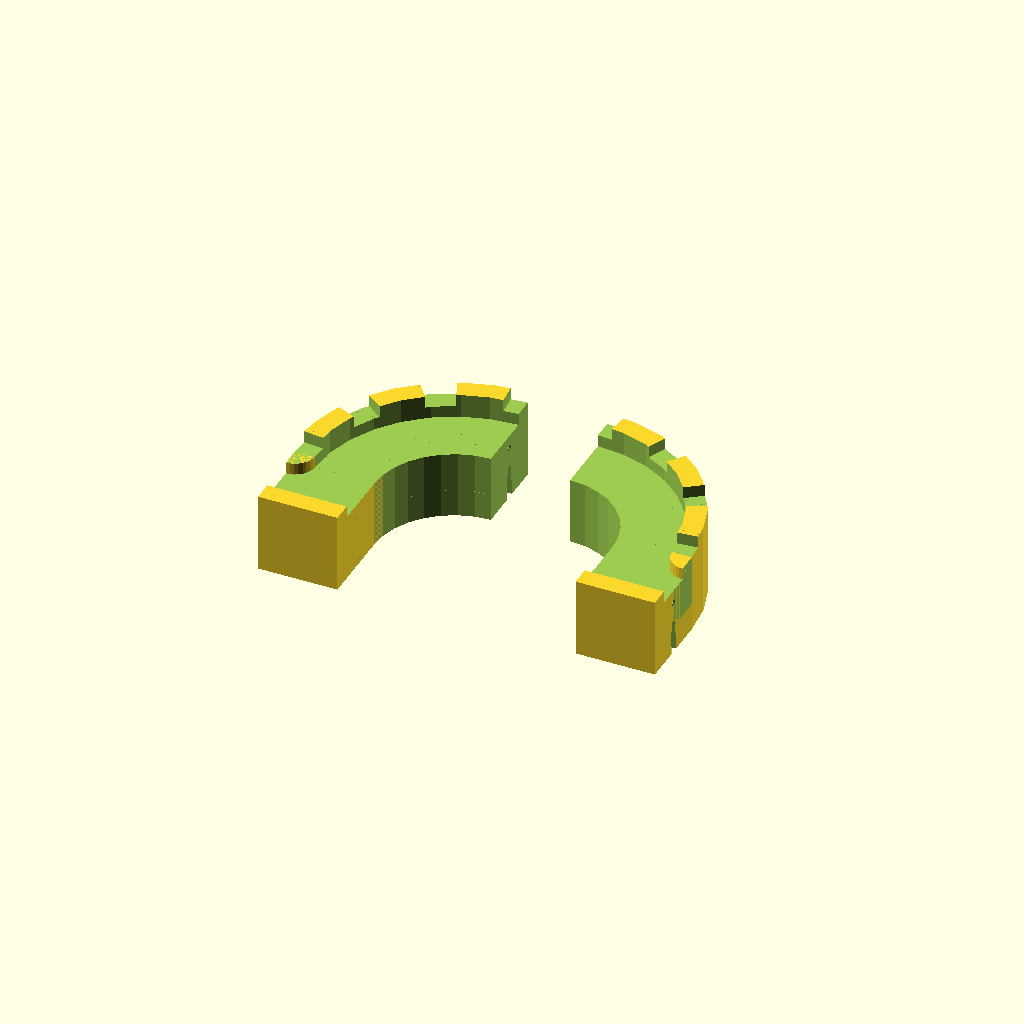
Cell 1 — every parameter at its default value.
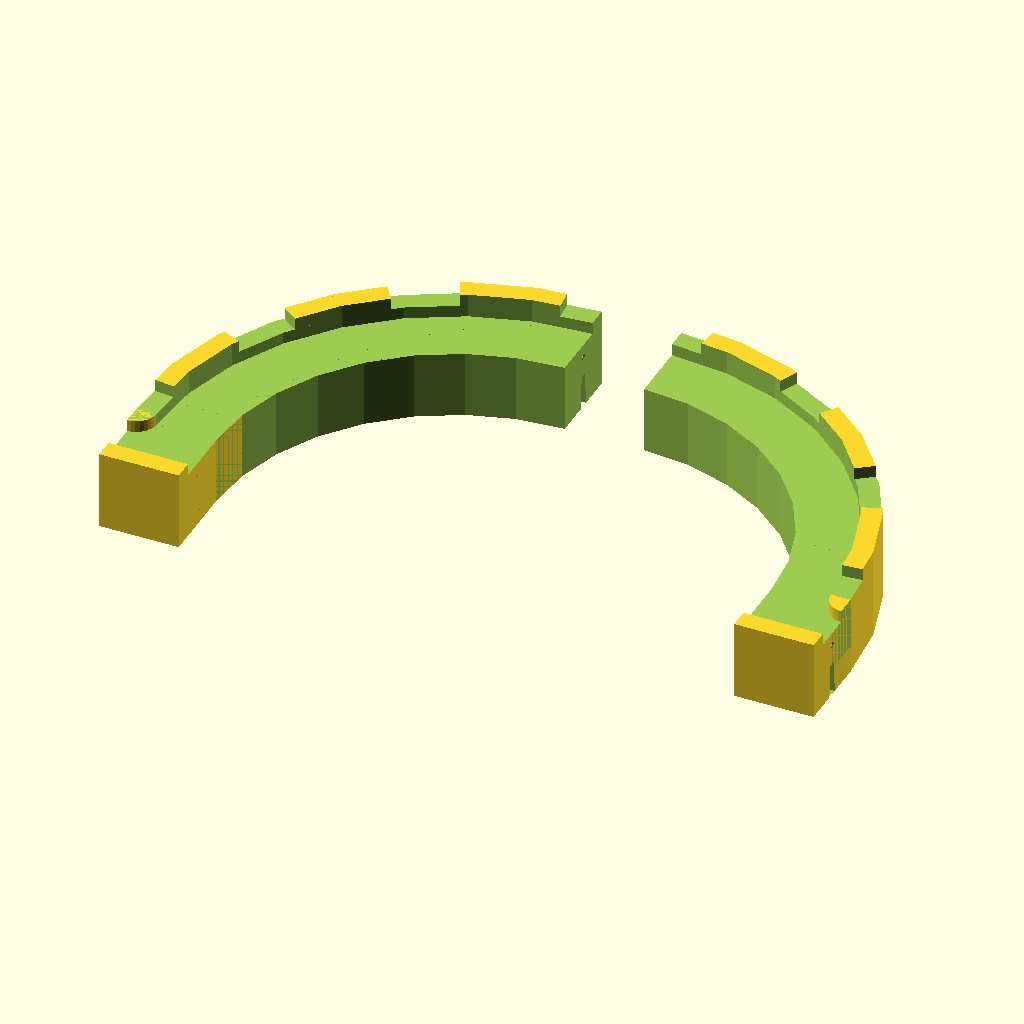
Cell 2 — bastion_size set to 4, the other parameters unchanged.
All cells are drawn from one camera (rotation 55°, 0°, 25°, orthographic, colour scheme Cornfield), so only the parameter changes between them.
OpenSCAD source file inputs/thingiverse/files/thing-2843335/files/Parametric-Bastion-for-Modular-Castle-Playset.scad:
$fn=32;

//CUSTOMIZER VARIABLES

//Bastion radius in playset raster size multiples

bastion_size = 2; //    [1:4]

//CUSTOMIZER VARIABLES END

//	Bastion radius
r_bastion = 40 * bastion_size;


translate ([-20, 0, 0])
    half_shell (true);
    
translate ([20, 0, 0])
    half_shell (false);

module half_shell (left_half)
{
    difference ()
    {
        shell_tower (d = 2 * r_bastion, h_tower = 46, n_connects = 2);
            
        translate ([0, -40, -1])
            mirror ([left_half?0:1, 0, 0])
                cube (4 * r_bastion, 4 * r_bastion, 2 * 46);
    }
}

module shell_tower (d, h_tower, n_connects)
{
    d_tower = d - 1e-2;
    h_battlement = 12;
    h_crenel = 6;
    d_crannellation = 10;
    
    translate ([0, 20, 0])
    difference ()
    {
        union ()
        {
            difference ()
            {
                cylinder (d = d_tower, h = h_tower);
                cylinder (d = d_tower - 80, h = 2 * h_tower + 2, center=true);
                translate ([0, -d, 0])
                    cube ([2 * d, 2 * d, 2 * h_tower + 2], center = true);
            
                translate ([0, 0, h_tower - h_battlement])
                    cylinder (d = d_tower - 2 * d_crannellation, h = h_battlement + 1e-2);
                
                translate ([0, 0, h_tower - h_crenel])
                    for (i=[0:6])
                        rotate ([0, 0, 30 * i - (12)/2])
                            rotate_extrude (angle = 12)
                                square ([d_tower, 20]);
            }
            
            //Straight wall segments
            for (i=[-1,1])
            {
                translate ([-20 + (r_bastion - 20) * i, -40, 0])
                    difference ()
                    {
                        cube ([40, 40, h_tower - h_battlement + h_crenel]);
                        
                        translate ([-1, d_crannellation, h_tower - h_battlement])
                            cube ([40 + 2, 40, h_tower - h_battlement + h_crenel]);
                        
                            translate ([20 + i * 20, 20, -1e-2])
                                connectivity (i);
                    }
                
                translate ([r_bastion * i, 0, h_tower - h_battlement])
                    difference ()
                    {
                        rotate ([0, 0, 90 * i])
                            mirror ([(i + 1)/2, 0, 0])
                                rotate_extrude (angle = 90)
                                    square ([d_crannellation, h_crenel]);
                        
                        mirror ([(i + 1)/2, 0, 0])
                            translate ([0, 0, -20])
                                cube (40, 40, 40);
                        
                        mirror ([(i + 1)/2, 0, 0])
                            translate ([-40, -20, -20])
                                cube (40, 40, 40);
                    }
            }
        }
        for (i = [-1, 1])
        {
            translate ([0, r_bastion - 20, -1e-2])
                connectivity (i);
        }
    }
}


module connectivity (i)
{
    connector_hole ();

    rotate ([0, 0, -i * 90])
    {
        translate ([0, 0, 27.5])
            rotate ([90, 0, 0])
                cylinder (d1 = 2.2, d2 = 1.75, h = 7.5);

        translate ([0, 0 + 1e-2, 27.5])
            rotate ([90, 0, 0])
                cylinder (d1 = 3.2, d2 = 0, h = 1.6);
    }
}


module connector_hole ()
{
    h = 17;
    wl = 15.7;
    
    wcl = 5.82;
    ll = 23.75;
    rl = 3.25;
    r2l = 1;
    offl = 7.75;
    
    wcu = 3.44;
    lu = 20.68;
    ru = 3;
    r2u = 1;
    off1u = 8.15;
    yu = -1.5;
    du = 0.81 + ru + r2u;
    
    hull()
    {
        cube ([ll, wcl, 0.001], center = true);
        
        translate ([0, 0, h])
            cube ([lu, wcu, 0.001], center = true);
    }
 
    connector_hole_dovetail ();
    
    mirror ([1, 0, 0])
        connector_hole_dovetail ();
    
    module connector_hole_dovetail ()    
    {
        hull()
        {
            for (i = [-1, 1])
            {
                translate ([offl, i * (wl/2 - rl), 0])
                    cylinder (r = rl, 0.001);
                
                translate ([ll/2 - r2l, i * (wl/2 - r2l), 0])
                    cylinder (r = r2l, 0.001);
                    
                difference ()
                {
                    translate ([lu/2 + ru - du, i * (wl/2 - ru + yu), h])
                        cylinder (r = ru, 0.001);
                        
                    translate ([lu/2 + ru - du, -wl/2, h])
                        cube ([ru, wl, 0.1]);
                }

                translate ([lu/2 - r2u, i * (wl/2 - r2u + yu), h])
                    cylinder (r = r2u, 0.001);                
            }
        }
    }
}
Customizer parameters (derived from the source; name, type, default, range or options):
bastion_size: number, default 2, range 1 to 4
